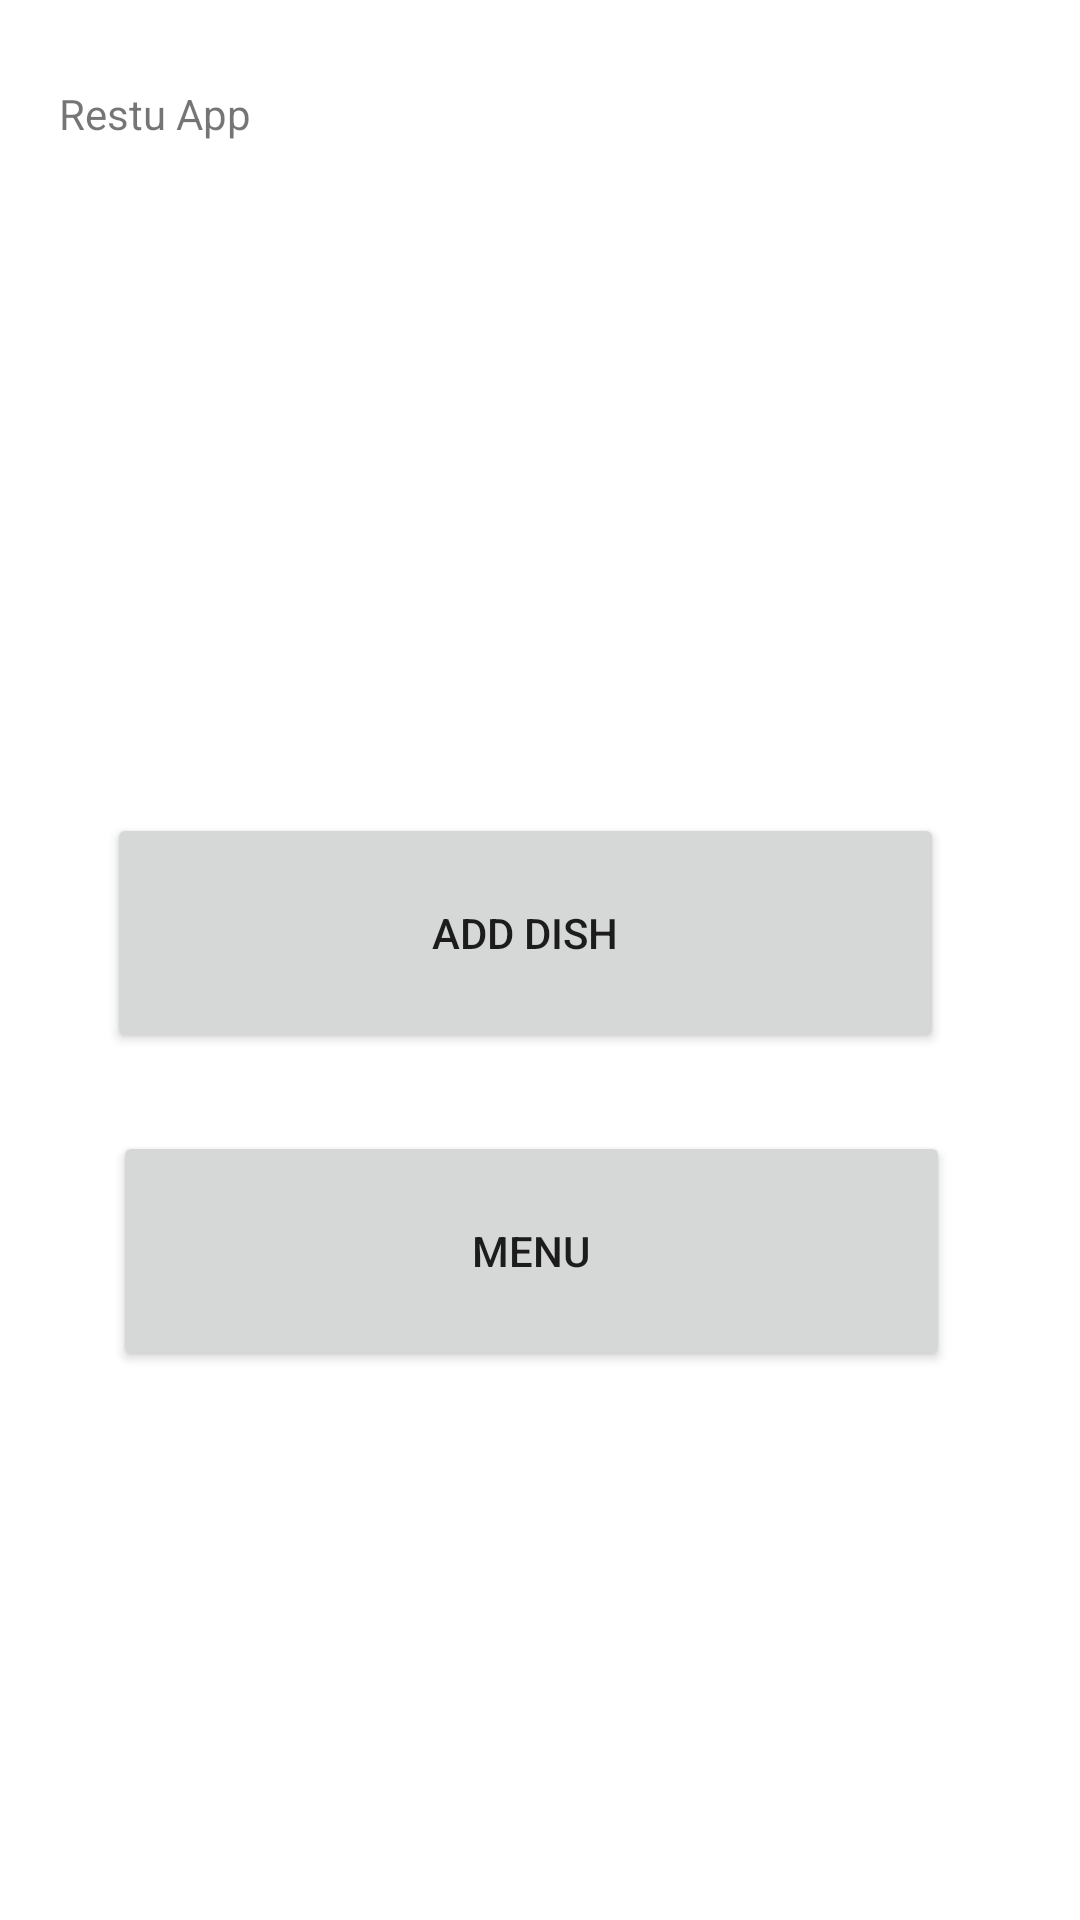

Reconstruct the res/layout file that produces this screen, plus the resources it refers to.
<!-- AndroidManifest.xml: application theme Theme.RestuApp -->
<!-- res/layout/activity_main.xml -->
<?xml version="1.0" encoding="utf-8"?>

<androidx.constraintlayout.widget.ConstraintLayout xmlns:android="http://schemas.android.com/apk/res/android"
    xmlns:app="http://schemas.android.com/apk/res-auto"
    xmlns:tools="http://schemas.android.com/tools"
    android:layout_width="match_parent"
    android:layout_height="match_parent"
    tools:context=".MainActivity">

    <TextView
        android:id="@+id/appNameViewId"
        android:layout_width="124dp"
        android:layout_height="38dp"
        android:text="Restu App"
        app:layout_constraintBottom_toBottomOf="parent"
        app:layout_constraintEnd_toEndOf="parent"
        app:layout_constraintHorizontal_bias="0.084"
        app:layout_constraintStart_toStartOf="parent"
        app:layout_constraintTop_toTopOf="parent"
        app:layout_constraintVertical_bias="0.047" />

    <Button
        android:id="@+id/addButtonIDHome"
        android:layout_width="279dp"
        android:layout_height="80dp"
        android:text="Add dish"
        app:layout_constraintBottom_toBottomOf="parent"
        app:layout_constraintEnd_toEndOf="parent"
        app:layout_constraintHorizontal_bias="0.441"
        app:layout_constraintStart_toStartOf="parent"
        app:layout_constraintTop_toTopOf="parent"
        app:layout_constraintVertical_bias="0.484" />

    <Button
        android:id="@+id/menuIdHomePage"
        android:layout_width="279dp"
        android:layout_height="80dp"
        android:text="menu"
        app:layout_constraintBottom_toBottomOf="parent"
        app:layout_constraintEnd_toEndOf="parent"
        app:layout_constraintHorizontal_bias="0.466"
        app:layout_constraintStart_toStartOf="parent"
        app:layout_constraintTop_toTopOf="parent"
        app:layout_constraintVertical_bias="0.673" />
</androidx.constraintlayout.widget.ConstraintLayout>
<!-- resources referenced by this layout -->
<resources>
  <style name="Theme.RestuApp" parent="Theme.MaterialComponents.DayNight.DarkActionBar">
          
          <item name="colorPrimary">@color/purple_500</item>
          <item name="colorPrimaryVariant">@color/purple_700</item>
          <item name="colorOnPrimary">@color/white</item>
          
          <item name="colorSecondary">@color/teal_200</item>
          <item name="colorSecondaryVariant">@color/teal_700</item>
          <item name="colorOnSecondary">@color/black</item>
          
          <item name="android:statusBarColor" tools:targetApi="l">?attr/colorPrimaryVariant</item>
          
      </style>
  <!-- not gathered from this repository: default colours our renderer supplied (Android Studio template values) -->
  <color name="purple_500">#FF6200EE</color>
  <color name="purple_700">#FF3700B3</color>
  <color name="teal_200">#FF03DAC5</color>
  <color name="teal_700">#FF018786</color>
  <color name="black">#FF000000</color>
  <color name="white">#FFFFFFFF</color>
</resources>
